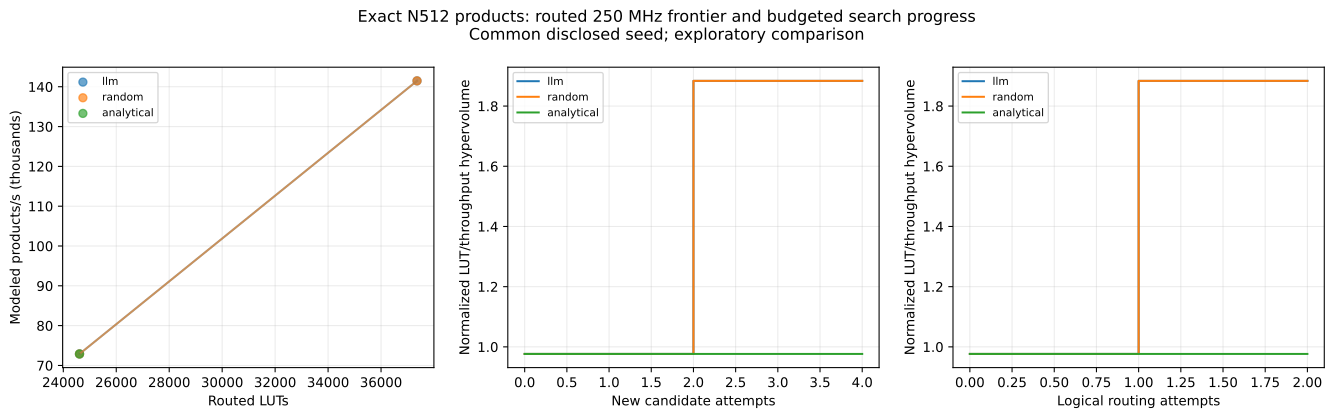

The table this chart was drawn from, first rows:
policy, status, best_products_per_second, candidates, feasible, frontier, hypervolume, mapped, qualified, routed, physical_qualified, physical_mapped, physical_routed, cache_hits, failures, physical_seconds, hardware_seconds, llm_requests, llm_seconds, llm_tokens, full_objective_frontier
llm, complete, 141483, 4, 2, ['full-ternary-2be26723e0be400f', 'full-…, 1.884, 4, 4, 2, 2, 3, 2, 3, 1, 1737, 1874, 5, 132.5, 26666, ['full-ternary-2be26723e0be400f', 'full-…
random, complete, 141483, 4, 2, ['full-ternary-2be26723e0be400f', 'full-…, 1.884, 4, 4, 2, 2, 2, 1, 5, 1, 963.6, 2098, 0, 0, 0, ['full-ternary-2be26723e0be400f', 'full-…
analytical, complete, 72886, 4, 1, ['full-ternary-2be26723e0be400f'], 0.9764, 4, 4, 2, 1, 2, 2, 5, 2, 1239, 1674, 0, 0, 0, ['full-ternary-2be26723e0be400f']
